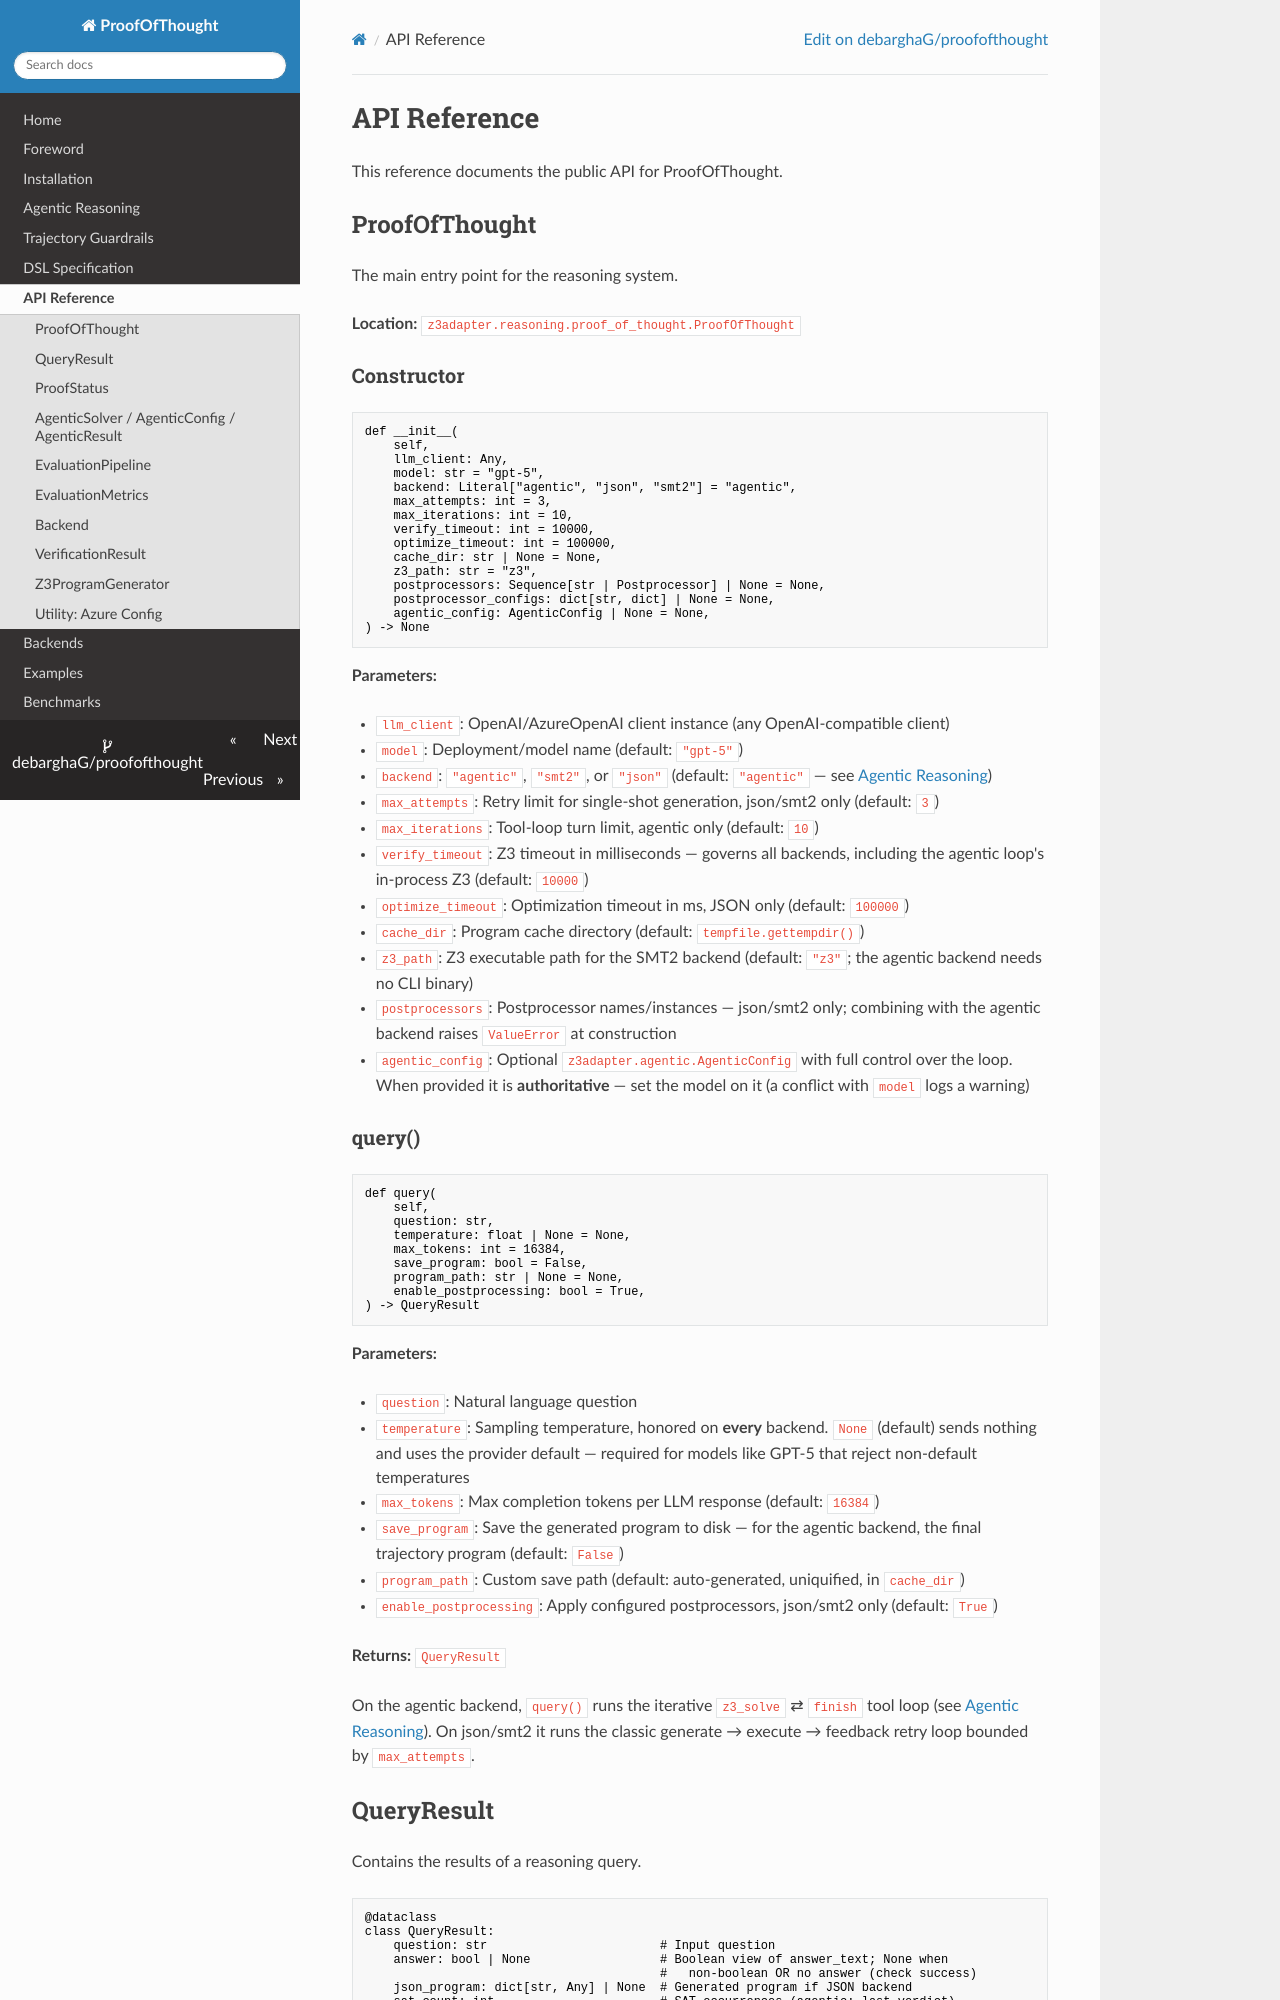

repository: DebarghaG/proofofthought · page: api-reference/index.html · generator: mkdocs

# API Reference

This reference documents the public API for ProofOfThought.

## ProofOfThought

The main entry point for the reasoning system.

**Location:** `z3adapter.reasoning.proof_of_thought.ProofOfThought`

### Constructor

```python
def __init__(
    self,
    llm_client: Any,
    model: str = "gpt-5",
    backend: Literal["agentic", "json", "smt2"] = "agentic",
    max_attempts: int = 3,
    max_iterations: int = 10,
    verify_timeout: int = 10000,
    optimize_timeout: int = 100000,
    cache_dir: str | None = None,
    z3_path: str = "z3",
    postprocessors: Sequence[str | Postprocessor] | None = None,
    postprocessor_configs: dict[str, dict] | None = None,
    agentic_config: AgenticConfig | None = None,
) -> None
```

**Parameters:**

- `llm_client`: OpenAI/AzureOpenAI client instance (any OpenAI-compatible client)
- `model`: Deployment/model name (default: `"gpt-5"`)
- `backend`: `"agentic"`, `"smt2"`, or `"json"` (default: `"agentic"` — see [Agentic Reasoning](agentic.md))
- `max_attempts`: Retry limit for single-shot generation, json/smt2 only (default: `3`)
- `max_iterations`: Tool-loop turn limit, agentic only (default: `10`)
- `verify_timeout`: Z3 timeout in milliseconds — governs all backends, including the agentic loop's in-process Z3 (default: `10000`)
- `optimize_timeout`: Optimization timeout in ms, JSON only (default: `100000`)
- `cache_dir`: Program cache directory (default: `tempfile.gettempdir()`)
- `z3_path`: Z3 executable path for the SMT2 backend (default: `"z3"`; the agentic backend needs no CLI binary)
- `postprocessors`: Postprocessor names/instances — json/smt2 only; combining with the agentic backend raises `ValueError` at construction
- `agentic_config`: Optional `z3adapter.agentic.AgenticConfig` with full control over the loop. When provided it is **authoritative** — set the model on it (a conflict with `model` logs a warning)

### query()

```python
def query(
    self,
    question: str,
    temperature: float | None = None,
    max_tokens: int = 16384,
    save_program: bool = False,
    program_path: str | None = None,
    enable_postprocessing: bool = True,
) -> QueryResult
```

**Parameters:**

- `question`: Natural language question
- `temperature`: Sampling temperature, honored on **every** backend. `None` (default) sends nothing and uses the provider default — required for models like GPT-5 that reject non-default temperatures
- `max_tokens`: Max completion tokens per LLM response (default: `16384`)
- `save_program`: Save the generated program to disk — for the agentic backend, the final trajectory program (default: `False`)
- `program_path`: Custom save path (default: auto-generated, uniquified, in `cache_dir`)
- `enable_postprocessing`: Apply configured postprocessors, json/smt2 only (default: `True`)

**Returns:** `QueryResult`

On the agentic backend, `query()` runs the iterative `z3_solve` ⇄ `finish` tool loop (see [Agentic Reasoning](agentic.md)). On json/smt2 it runs the classic generate → execute → feedback retry loop bounded by `max_attempts`.
